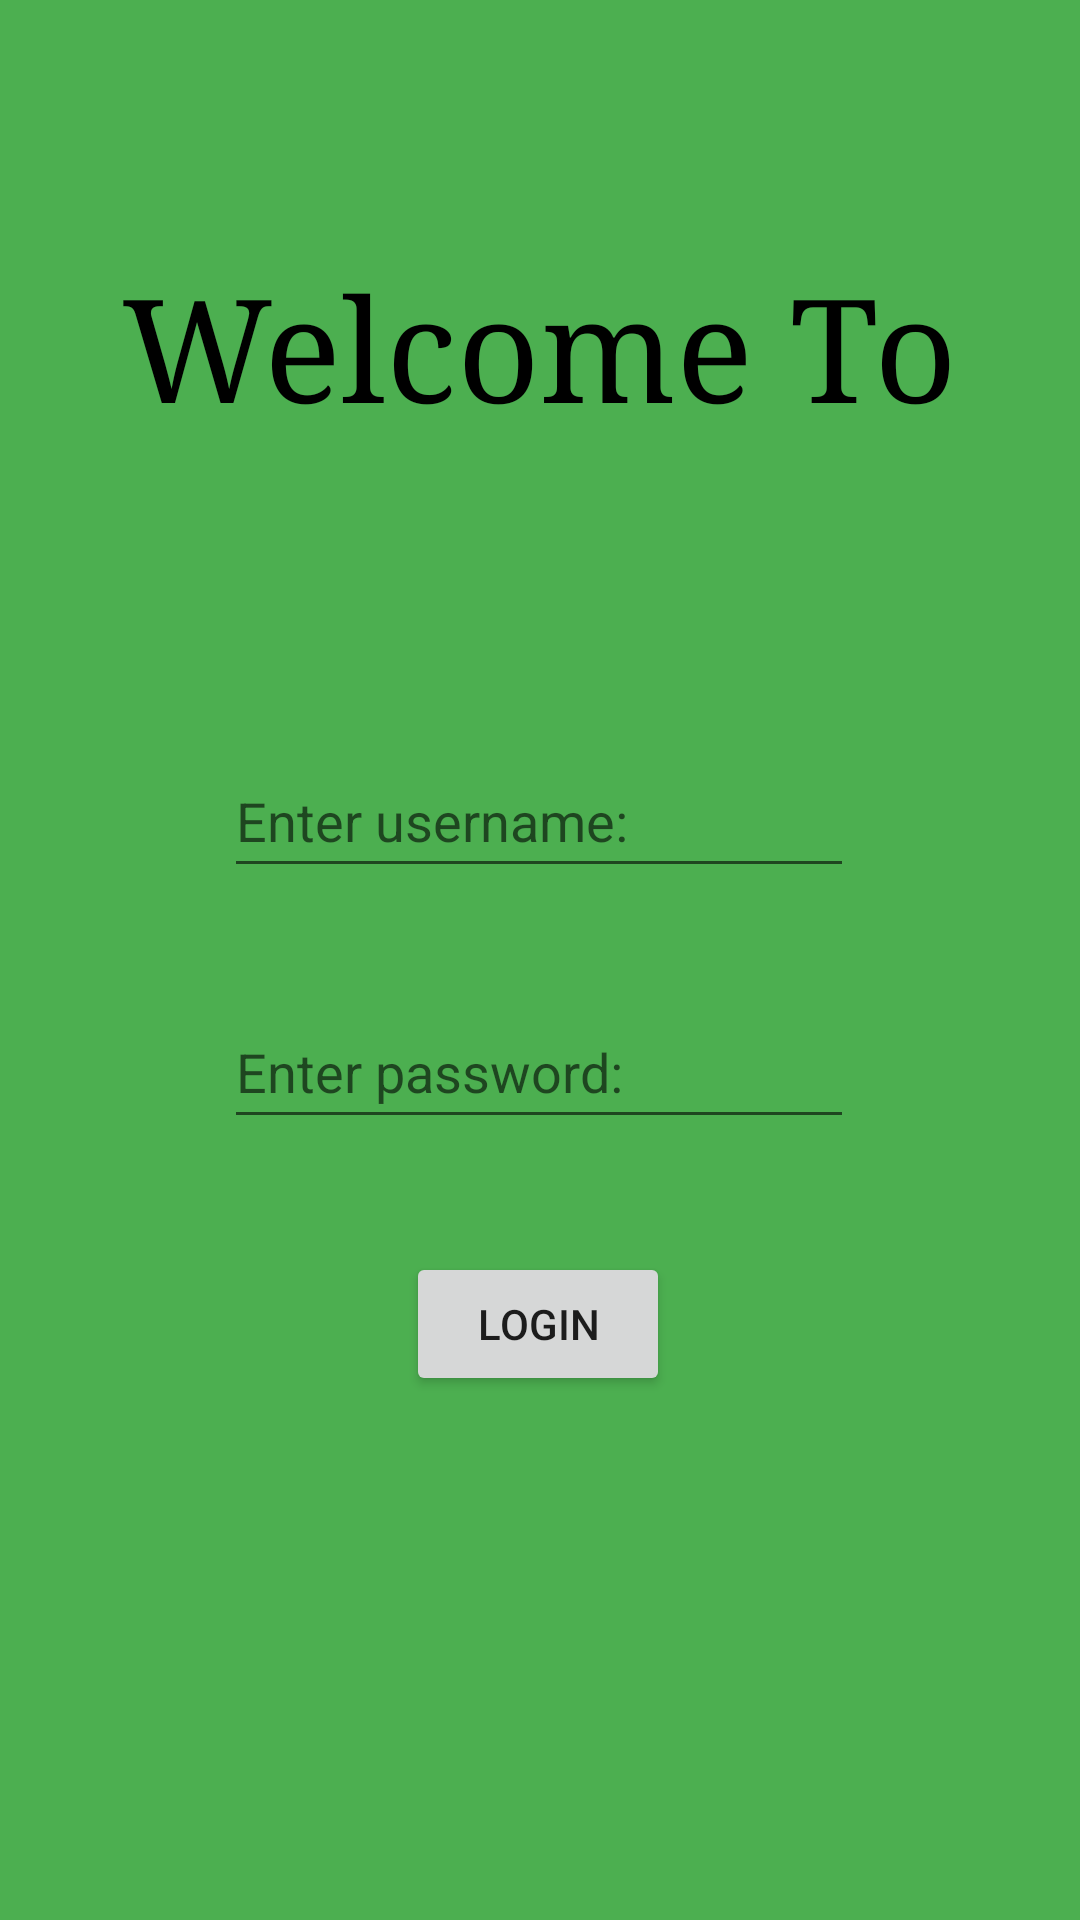

Layout XML and referenced resources for this Android screen:
<!-- AndroidManifest.xml: application theme Theme.CleanMachine -->
<!-- res/layout/fragment_login.xml -->
<?xml version="1.0" encoding="utf-8"?>
<androidx.constraintlayout.widget.ConstraintLayout xmlns:android="http://schemas.android.com/apk/res/android"
    xmlns:app="http://schemas.android.com/apk/res-auto"
    xmlns:tools="http://schemas.android.com/tools"
    android:layout_width="match_parent"
    android:layout_height="match_parent"
    android:background="@color/green">

    <TextView
        android:id="@+id/textView"
        android:layout_width="wrap_content"
        android:layout_height="wrap_content"
        android:layout_marginTop="84dp"
        android:fontFamily="serif"
        android:text="@string/loginFragment"
        android:textColor="@color/black"
        android:textSize="48sp"
        app:layout_constraintEnd_toEndOf="parent"
        app:layout_constraintStart_toStartOf="parent"
        app:layout_constraintTop_toTopOf="parent" />

    <EditText
        android:id="@+id/usernameInput"
        android:layout_width="wrap_content"
        android:layout_height="wrap_content"
        android:height="50sp"
        android:ems="10"
        android:hint="Enter username:"
        android:hintTextColor="#004D40"
        android:inputType="textPersonName"
        android:minHeight="48dp"
        app:layout_constraintBottom_toBottomOf="parent"
        app:layout_constraintEnd_toEndOf="parent"
        app:layout_constraintHorizontal_bias="0.497"
        app:layout_constraintStart_toStartOf="parent"
        app:layout_constraintTop_toBottomOf="@+id/textView"
        app:layout_constraintVertical_bias="0.228" />

    <EditText
        android:id="@+id/passwordInput"
        android:layout_width="wrap_content"
        android:layout_height="wrap_content"
        android:layout_marginTop="28dp"
        android:ems="10"
        android:hint="Enter password:"
        android:hintTextColor="#004D40"
        android:inputType="textPassword"
        android:minHeight="48dp"
        app:layout_constraintBottom_toBottomOf="parent"
        app:layout_constraintEnd_toEndOf="parent"
        app:layout_constraintHorizontal_bias="0.497"
        app:layout_constraintStart_toStartOf="parent"
        app:layout_constraintTop_toBottomOf="@+id/usernameInput"
        app:layout_constraintVertical_bias="0.029" />

    <Button
        android:id="@+id/loginButton"
        android:layout_width="wrap_content"
        android:layout_height="wrap_content"
        android:text="Login"
        app:layout_constraintBottom_toBottomOf="parent"
        app:layout_constraintEnd_toEndOf="parent"
        app:layout_constraintHorizontal_bias="0.498"
        app:layout_constraintStart_toStartOf="parent"
        app:layout_constraintTop_toBottomOf="@+id/passwordInput"
        app:layout_constraintVertical_bias="0.177" />

</androidx.constraintlayout.widget.ConstraintLayout>
<!-- resources referenced by this layout -->
<resources>
  <color name="black">#FF000000</color>
  <color name="green">#4CAF50</color>
  <string name="loginFragment">Welcome To</string>
  <style name="Theme.CleanMachine" parent="Theme.MaterialComponents.DayNight.DarkActionBar">
          
          <item name="colorPrimary">@color/purple_500</item>
          <item name="colorPrimaryVariant">@color/purple_700</item>
          <item name="colorOnPrimary">@color/white</item>
          
          <item name="colorSecondary">@color/teal_200</item>
          <item name="colorSecondaryVariant">@color/teal_700</item>
          <item name="colorOnSecondary">@color/black</item>
          
          <item name="android:statusBarColor" tools:targetApi="l">?attr/colorPrimaryVariant</item>
          
      </style>
  <color name="purple_500">#FF6200EE</color>
  <color name="purple_700">#FF3700B3</color>
  <color name="white">#FFFFFFFF</color>
  <color name="teal_200">#FF03DAC5</color>
  <color name="teal_700">#FF018786</color>
</resources>
